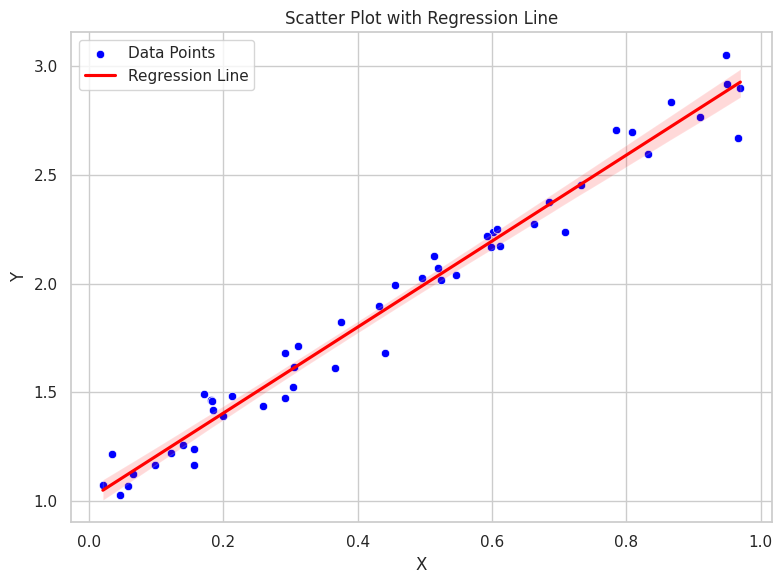

Recreate this plot in Python.
import numpy as np
import matplotlib.pyplot as plt
import seaborn as sns

# Generate random data
np.random.seed(42)
x = np.random.rand(50)
y = 2 * x + 1 + 0.1 * np.random.randn(50)

# Create a scatter plot with Seaborn
sns.set(style="whitegrid")
plt.figure(figsize=(8, 6))
sns.scatterplot(x=x, y=y, color='blue', label='Data Points')

# Add a regression line
sns.regplot(x=x, y=y, scatter=False, color='red', label='Regression Line')

# Customize the plot using Matplotlib
plt.title('Scatter Plot with Regression Line')
plt.xlabel('X')
plt.ylabel('Y')
plt.legend()
plt.grid(True)
plt.tight_layout()

# Show the plot
plt.show()
